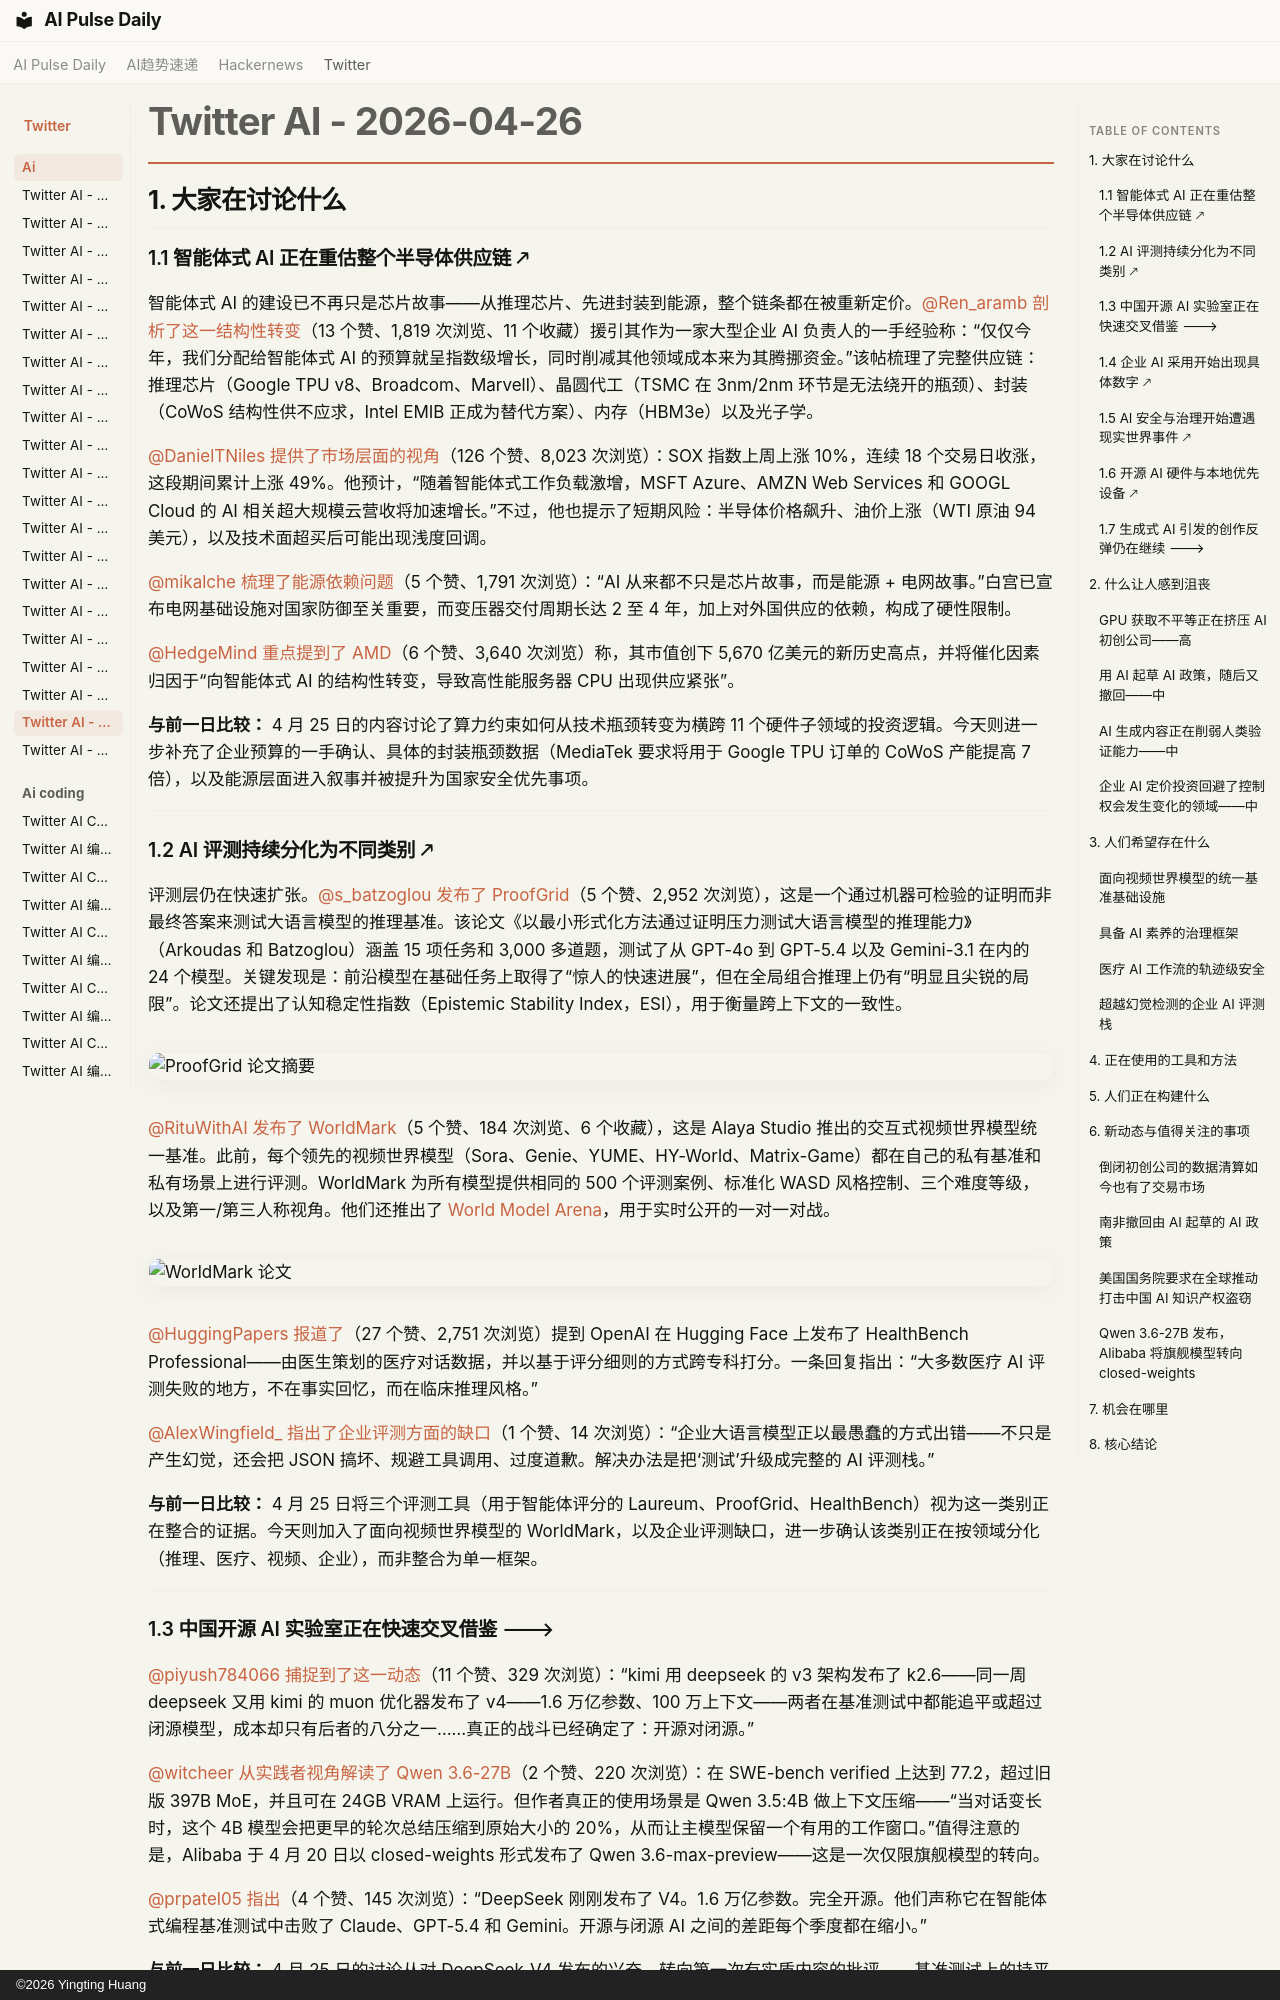

repository: vibewatch/vibewatch.github.io · page: twitter/ai/2026-04-26.zh/index.html · generator: mkdocs · copyright: ©2026 Yingting Huang

# Twitter AI - 2026-04-26

## 1. 大家在讨论什么

### 1.1 智能体式 AI 正在重估整个半导体供应链 🡕

智能体式 AI 的建设已不再只是芯片故事——从推理芯片、先进封装到能源，整个链条都在被重新定价。[@Ren_aramb](https://x.com/Ren_aramb) [剖析了这一结构性转变](https://x.com/Ren_aramb/status/2048510021747499061)（13 个赞、1,819 次浏览、11 个收藏）援引其作为一家大型企业 AI 负责人的一手经验称：“仅仅今年，我们分配给智能体式 AI 的预算就呈指数级增长，同时削减其他领域成本来为其腾挪资金。”该帖梳理了完整供应链：推理芯片（Google TPU v8、Broadcom、Marvell）、晶圆代工（TSMC 在 3nm/2nm 环节是无法绕开的瓶颈）、封装（CoWoS 结构性供不应求，Intel EMIB 正成为替代方案）、内存（HBM3e）以及光子学。

[@DanielTNiles](https://x.com/DanielTNiles) [提供了市场层面的视角](https://x.com/DanielTNiles/status/2048450530897485906)（126 个赞、8,023 次浏览）：SOX 指数上周上涨 10%，连续 18 个交易日收涨，这段期间累计上涨 49%。他预计，“随着智能体式工作负载激增，MSFT Azure、AMZN Web Services 和 GOOGL Cloud 的 AI 相关超大规模云营收将加速增长。”不过，他也提示了短期风险：半导体价格飙升、油价上涨（WTI 原油 94 美元），以及技术面超买后可能出现浅度回调。

[@mikalche](https://x.com/mikalche) [梳理了能源依赖问题](https://x.com/mikalche/status/2048457073097097489)（5 个赞、1,791 次浏览）：“AI 从来都不只是芯片故事，而是能源 + 电网故事。”白宫已宣布电网基础设施对国家防御至关重要，而变压器交付周期长达 2 至 4 年，加上对外国供应的依赖，构成了硬性限制。

[@HedgeMind](https://x.com/HedgeMind) [重点提到了 AMD](https://x.com/HedgeMind/status/2048504305871962346)（6 个赞、3,640 次浏览）称，其市值创下 5,670 亿美元的新历史高点，并将催化因素归因于“向智能体式 AI 的结构性转变，导致高性能服务器 CPU 出现供应紧张”。

**与前一日比较：** 4 月 25 日的内容讨论了算力约束如何从技术瓶颈转变为横跨 11 个硬件子领域的投资逻辑。今天则进一步补充了企业预算的一手确认、具体的封装瓶颈数据（MediaTek 要求将用于 Google TPU 订单的 CoWoS 产能提高 7 倍），以及能源层面进入叙事并被提升为国家安全优先事项。

---

### 1.2 AI 评测持续分化为不同类别 🡕

评测层仍在快速扩张。[@s_batzoglou](https://x.com/s_batzoglou) [发布了 ProofGrid](https://x.com/s_batzoglou/status/2048091505814798537)（5 个赞、2,952 次浏览），这是一个通过机器可检验的证明而非最终答案来测试大语言模型的推理基准。该论文《以最小形式化方法通过证明压力测试大语言模型的推理能力》（Arkoudas 和 Batzoglou）涵盖 15 项任务和 3,000 多道题，测试了从 GPT-4o 到 GPT-5.4 以及 Gemini-3.1 在内的 24 个模型。关键发现是：前沿模型在基础任务上取得了“惊人的快速进展”，但在全局组合推理上仍有“明显且尖锐的局限”。论文还提出了认知稳定性指数（Epistemic Stability Index，ESI），用于衡量跨上下文的一致性。

![ProofGrid 论文摘要](https://pbs.twimg.com/media/HGxFl0TW0AASZ4V.jpg)

[@RituWithAI](https://x.com/RituWithAI) [发布了 WorldMark](https://x.com/RituWithAI/status/2048279474480075151)（5 个赞、184 次浏览、6 个收藏），这是 Alaya Studio 推出的交互式视频世界模型统一基准。此前，每个领先的视频世界模型（Sora、Genie、YUME、HY-World、Matrix-Game）都在自己的私有基准和私有场景上进行评测。WorldMark 为所有模型提供相同的 500 个评测案例、标准化 WASD 风格控制、三个难度等级，以及第一/第三人称视角。他们还推出了 [World Model Arena](https://warena.ai)，用于实时公开的一对一对战。

![WorldMark 论文](https://pbs.twimg.com/media/HGzzU1fbUAANA_k.jpg)

[@HuggingPapers](https://x.com/HuggingPapers) [报道了](https://x.com/HuggingPapers/status/2048141772958867571)（27 个赞、2,751 次浏览）提到 OpenAI 在 Hugging Face 上发布了 HealthBench Professional——由医生策划的医疗对话数据，并以基于评分细则的方式跨专科打分。一条回复指出：“大多数医疗 AI 评测失败的地方，不在事实回忆，而在临床推理风格。”

[@AlexWingfield_](https://x.com/AlexWingfield_) [指出了企业评测方面的缺口](https://x.com/AlexWingfield_/status/2048226826988757235)（1 个赞、14 次浏览）：“企业大语言模型正以最愚蠢的方式出错——不只是产生幻觉，还会把 JSON 搞坏、规避工具调用、过度道歉。解决办法是把‘测试’升级成完整的 AI 评测栈。”

**与前一日比较：** 4 月 25 日将三个评测工具（用于智能体评分的 Laureum、ProofGrid、HealthBench）视为这一类别正在整合的证据。今天则加入了面向视频世界模型的 WorldMark，以及企业评测缺口，进一步确认该类别正在按领域分化（推理、医疗、视频、企业），而非整合为单一框架。

---

### 1.3 中国开源 AI 实验室正在快速交叉借鉴 🡒

[@piyush784066](https://x.com/piyush784066) [捕捉到了这一动态](https://x.com/piyush784066/status/2048100404102307840)（11 个赞、329 次浏览）：“kimi 用 deepseek 的 v3 架构发布了 k2.6——同一周 deepseek 又用 kimi 的 muon 优化器发布了 v4——1.6 万亿参数、100 万上下文——两者在基准测试中都能追平或超过闭源模型，成本却只有后者的八分之一……真正的战斗已经确定了：开源对闭源。”

[@witcheer](https://x.com/witcheer) [从实践者视角解读了 Qwen 3.6-27B](https://x.com/witcheer/status/2048492509790130292)（2 个赞、220 次浏览）：在 SWE-bench verified 上达到 77.2，超过旧版 397B MoE，并且可在 24GB VRAM 上运行。但作者真正的使用场景是 Qwen 3.5:4B 做上下文压缩——“当对话变长时，这个 4B 模型会把更早的轮次总结压缩到原始大小的 20%，从而让主模型保留一个有用的工作窗口。”值得注意的是，Alibaba 于 4 月 20 日以 closed-weights 形式发布了 Qwen 3.6-max-preview——这是一次仅限旗舰模型的转向。

[@prpatel05](https://x.com/prpatel05) [指出](https://x.com/prpatel05/status/2048129952411742339)（4 个赞、145 次浏览）：“DeepSeek 刚刚发布了 V4。1.6 万亿参数。完全开源。他们声称它在智能体式编程基准测试中击败了 Claude、GPT-5.4 和 Gemini。开源与闭源 AI 之间的差距每个季度都在缩小。”

**与前一日比较：** 4 月 25 日的讨论从对 DeepSeek-V4 发布的兴奋，转向第一次有实质内容的批评——基准测试上的持平并不等于现实世界中的可用性。今天的讨论又加入了 Qwen 3.6，并浮现出一种实用部署模式（用小模型压缩上下文），展示了本地 AI 从业者在头条基准之外如何真正使用这些模型。

---
